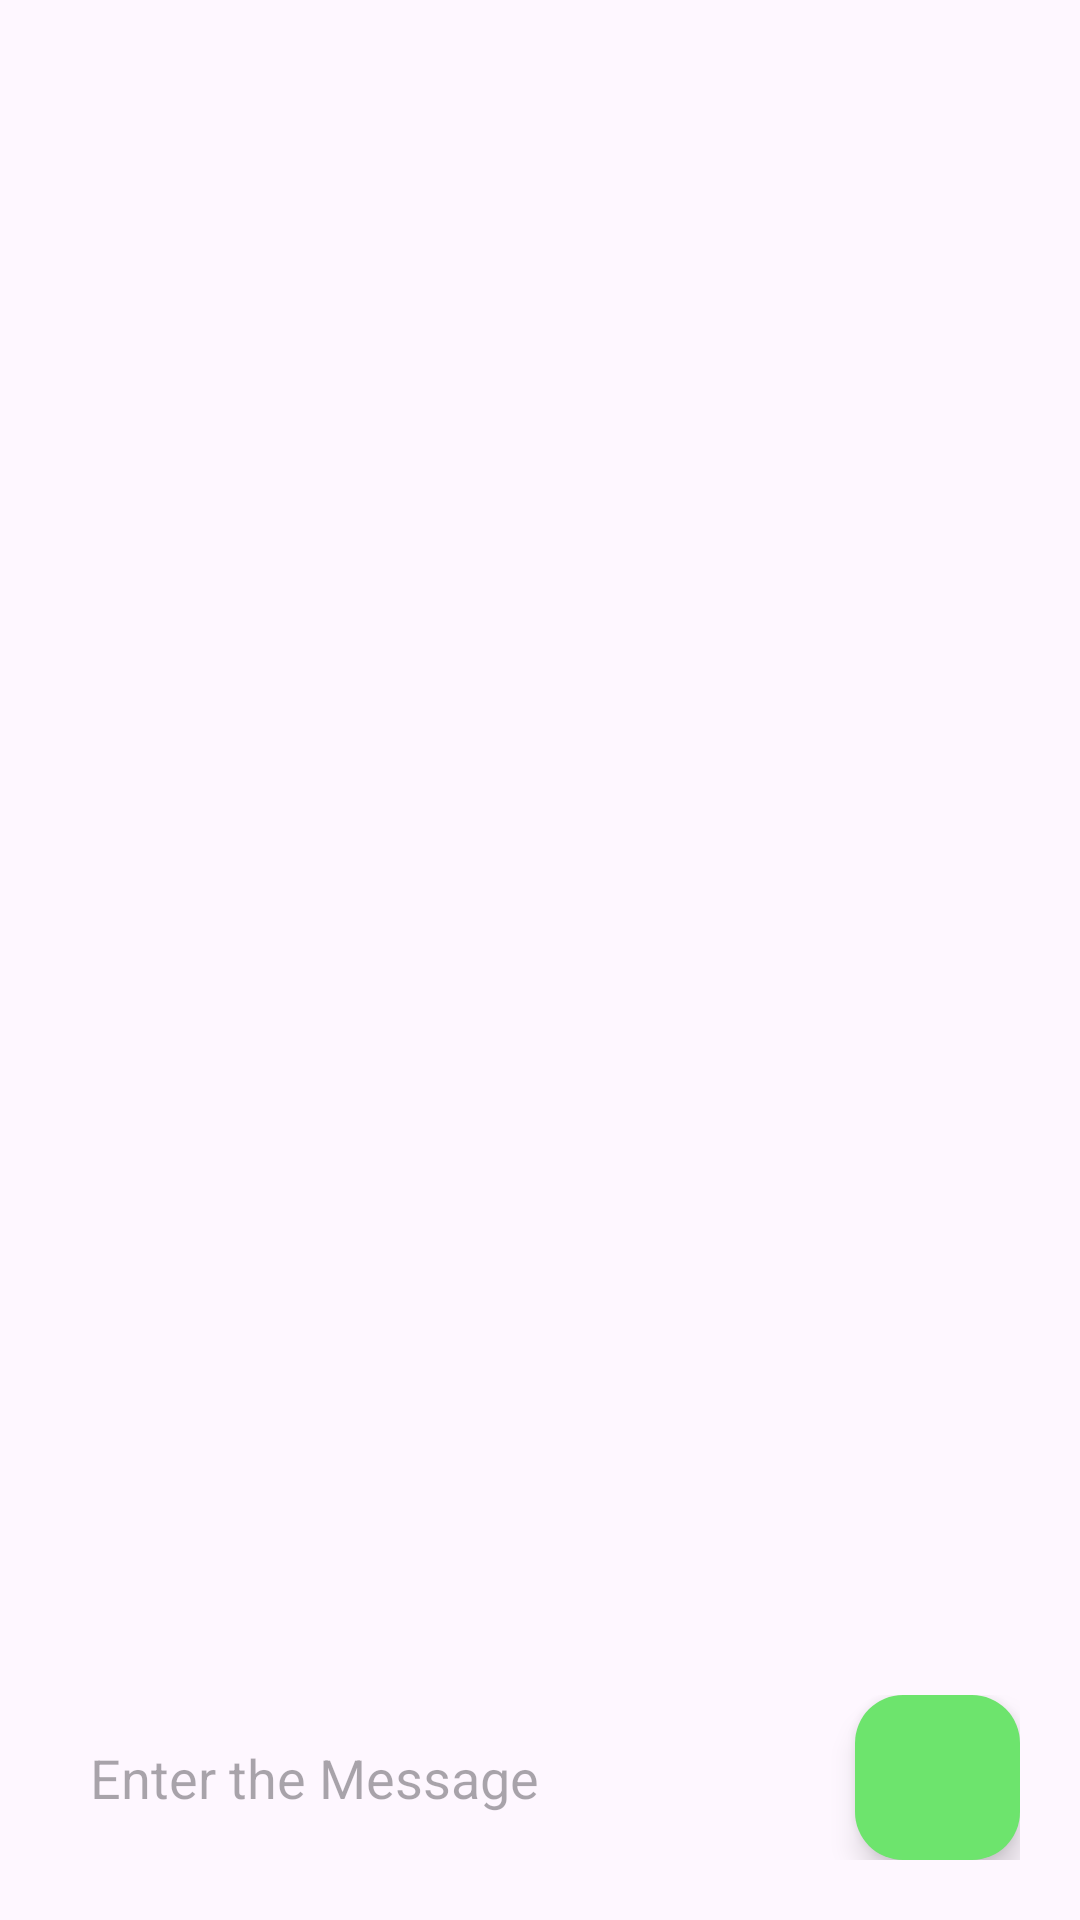

Reconstruct the res/layout file that produces this screen, plus the resources it refers to.
<!-- AndroidManifest.xml: application theme Theme.Farming -->
<!-- res/layout/fragment_chat.xml -->
<?xml version="1.0" encoding="utf-8"?>
<androidx.constraintlayout.widget.ConstraintLayout xmlns:android="http://schemas.android.com/apk/res/android"
    xmlns:app="http://schemas.android.com/apk/res-auto"
    xmlns:tools="http://schemas.android.com/tools"
    android:layout_width="match_parent"
    android:layout_height="match_parent"
    tools:context=".mainscreen.ChatFragment">

    <androidx.recyclerview.widget.RecyclerView
        android:id="@+id/chatRecyclerView"
        android:layout_width="0dp"
        android:layout_height="0dp"
        android:padding="16dp"
        app:layout_constraintBottom_toTopOf="@+id/bottomLayout"
        app:layout_constraintEnd_toEndOf="parent"
        app:layout_constraintStart_toStartOf="parent"
        app:layout_constraintTop_toTopOf="parent" />

    <androidx.appcompat.widget.LinearLayoutCompat
        android:id="@+id/bottomLayout"
        android:layout_width="match_parent"
        android:layout_height="wrap_content"
        android:layout_margin="20dp"
        android:orientation="horizontal"
        app:layout_constraintBottom_toBottomOf="parent"
        app:layout_constraintEnd_toEndOf="parent"
        app:layout_constraintStart_toStartOf="parent">


        <EditText
            android:id="@+id/messageBox"
            android:layout_width="match_parent"
            android:layout_height="55dp"
            android:layout_marginEnd="10dp"
            android:layout_weight="1"
            android:background="@drawable/messagebox_background"
            android:hint="Enter the Message"
            android:padding="10dp"
            android:textColor="@color/black" />

        <com.google.android.material.floatingactionbutton.FloatingActionButton
            android:id="@+id/sendButton"
            android:layout_width="wrap_content"
            android:layout_height="55dp"
            android:backgroundTint="@color/green"
            android:src="@drawable/send"
            app:tint="@color/white" />


    </androidx.appcompat.widget.LinearLayoutCompat>

</androidx.constraintlayout.widget.ConstraintLayout>
<!-- resources referenced by this layout -->
<resources>
  <color name="black">#FF000000</color>
  <color name="green">#6DE46D</color>
  <color name="white">#FFFFFFFF</color>
  <style name="Theme.Farming" parent="Base.Theme.Farming" />
  <style name="Base.Theme.Farming" parent="Theme.Material3.DayNight.NoActionBar">
          
          
          <item name="colorPrimary">@color/green</item>
          <item name="android:textColorPrimary">@color/white</item>
          <item name="colorPrimaryDark">@color/green</item>
          <item name="android:navigationBarColor">@color/white</item>
          <item name="android:windowLightStatusBar">true</item>
      </style>
</resources>
